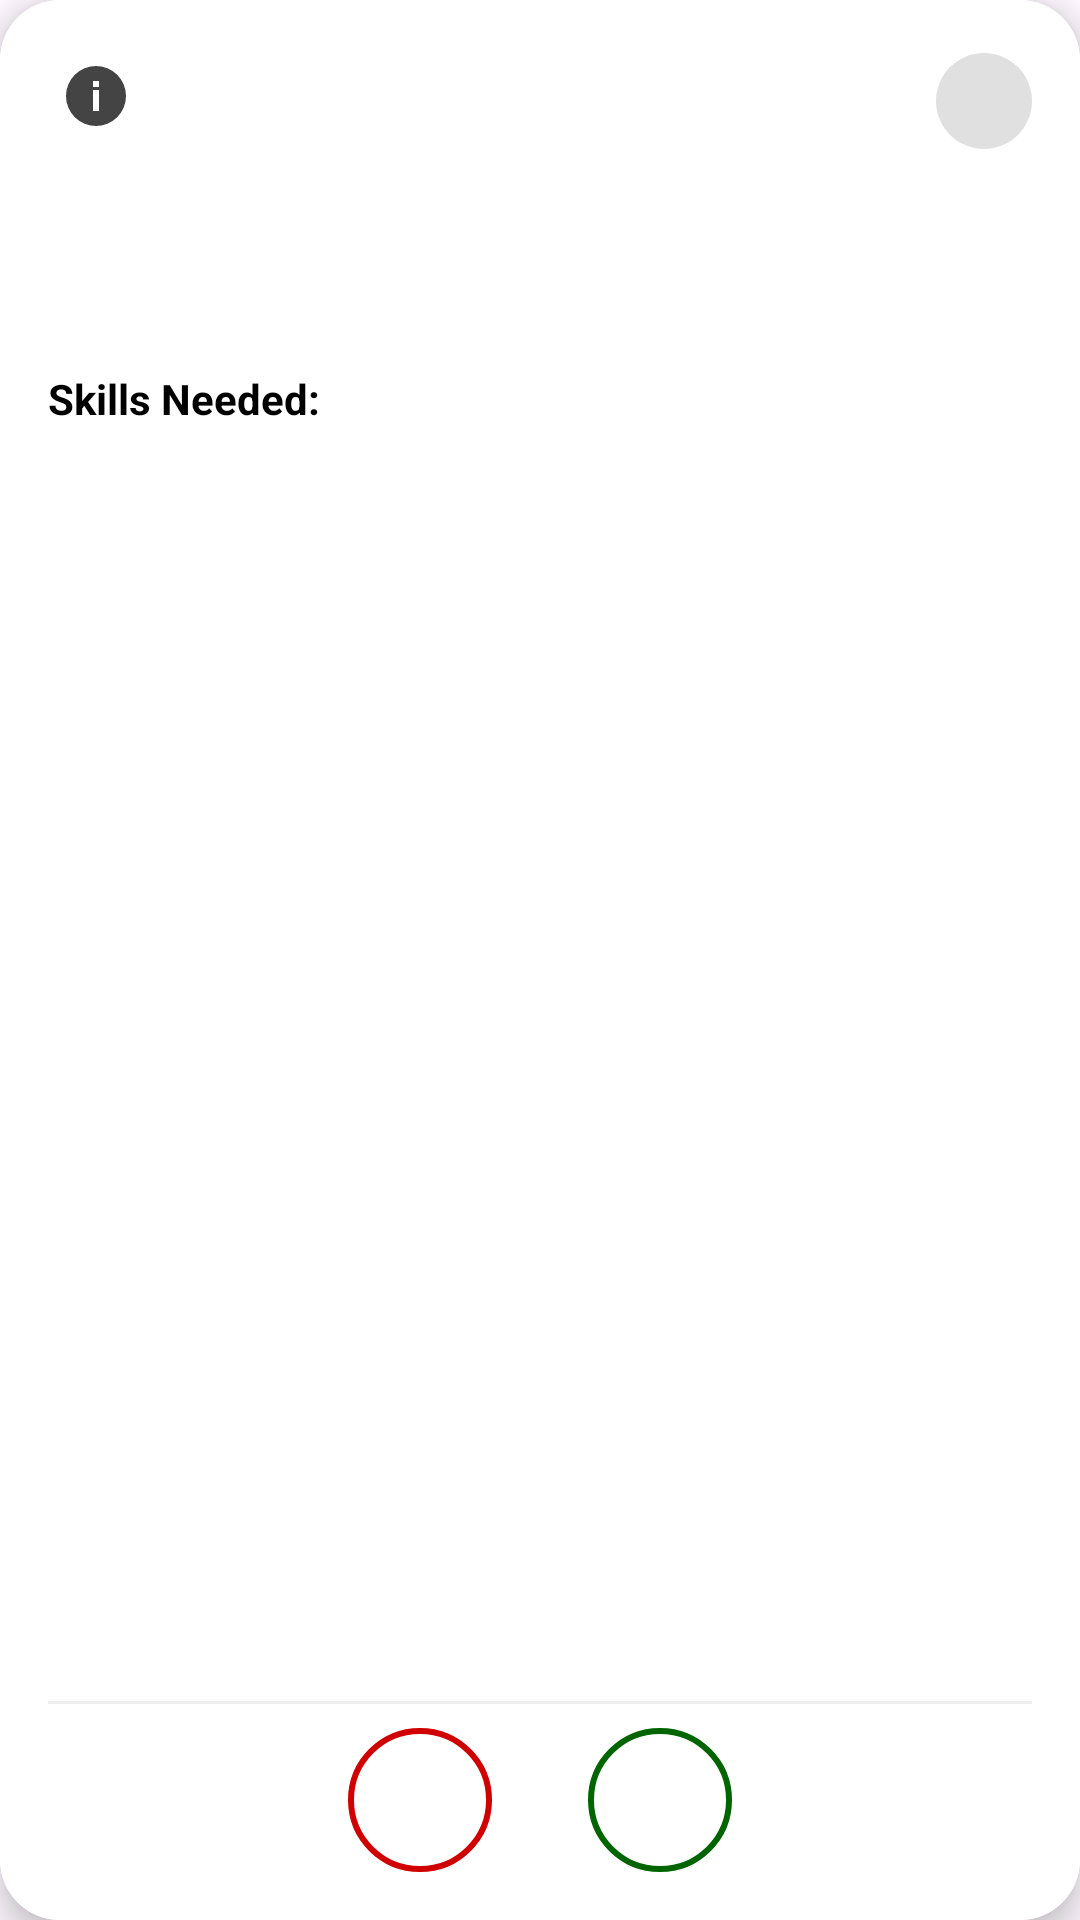

Layout XML and referenced resources for this Android screen:
<!-- AndroidManifest.xml: application theme Theme.ProjectSwipe -->
<!-- res/layout/layout_card_front.xml -->
<?xml version="1.0" encoding="utf-8"?>
<androidx.cardview.widget.CardView xmlns:android="http://schemas.android.com/apk/res/android"
    xmlns:app="http://schemas.android.com/apk/res-auto"
    android:layout_width="match_parent"
    android:layout_height="375dp"
    android:layout_margin="16dp"
    app:cardCornerRadius="20dp"
    app:cardElevation="6dp"
    android:background="@android:color/white"
    app:strokeColor="#33000000"
    app:strokeWidth="1dp">

    <LinearLayout
        android:layout_width="match_parent"
        android:layout_height="match_parent"
        android:orientation="vertical"
        android:padding="16dp"
        android:background="@android:color/white">

        
        <LinearLayout
            android:id="@+id/contentContainer"
            android:layout_width="match_parent"
            android:layout_height="wrap_content"
            android:orientation="vertical">

            
            <RelativeLayout
                android:layout_width="match_parent"
                android:layout_height="wrap_content">

                <ImageButton
                    android:id="@+id/infoButton"
                    android:layout_width="32dp"
                    android:layout_height="32dp"
                    android:background="?attr/selectableItemBackgroundBorderless"
                    android:src="@drawable/ic_info"
                    android:tint="#444"
                    android:layout_alignParentStart="true"
                    android:contentDescription="More Info" />

                <LinearLayout
                    android:id="@+id/creatorInfoLayout"
                    android:layout_width="wrap_content"
                    android:layout_height="wrap_content"
                    android:layout_alignParentEnd="true"
                    android:orientation="horizontal"
                    android:gravity="center_vertical">

                    <LinearLayout
                        android:orientation="vertical"
                        android:layout_width="wrap_content"
                        android:layout_height="wrap_content"
                        android:layout_marginEnd="8dp">

                        <TextView
                            android:id="@+id/projectCreatorName"
                            android:layout_width="wrap_content"
                            android:layout_height="wrap_content"
                            android:textColor="#000000"
                            android:textStyle="bold"
                            android:textSize="14sp" />

                        <TextView
                            android:id="@+id/projectCreatorUniversity"
                            android:layout_width="wrap_content"
                            android:layout_height="wrap_content"
                            android:textColor="#777777"
                            android:textSize="12sp" />
                    </LinearLayout>

                    <ImageView
                        android:id="@+id/projectCreatorAvatar"
                        android:layout_width="32dp"
                        android:layout_height="32dp"
                        android:scaleType="centerCrop"
                        android:background="@drawable/circle_mask"
                        android:contentDescription="Creator Avatar" />
                </LinearLayout>
            </RelativeLayout>

            
            <TextView
                android:id="@+id/projectTitleTextView"
                android:layout_width="match_parent"
                android:layout_height="wrap_content"
                android:layout_marginTop="12dp"
                android:textSize="20sp"
                android:textStyle="bold"
                android:textColor="#000000" />

            
            <TextView
                android:id="@+id/projectDescriptionTextView"
                android:layout_width="match_parent"
                android:layout_height="wrap_content"
                android:layout_marginTop="4dp"
                android:textSize="14sp"
                android:textColor="#444444"
                android:maxLines="4"
                android:ellipsize="end" />

            
            <TextView
                android:layout_width="wrap_content"
                android:layout_height="wrap_content"
                android:text="Skills Needed:"
                android:textStyle="bold"
                android:textColor="#000000"
                android:layout_marginTop="10dp" />

            
            <com.google.android.material.chip.ChipGroup
                android:id="@+id/projectTagsChipGroup"
                android:layout_width="match_parent"
                android:layout_height="wrap_content"
                android:layout_marginTop="4dp"
                android:singleLine="false"
                app:chipSpacing="8dp"
                app:singleSelection="false" />
        </LinearLayout>

        
        <Space
            android:layout_width="match_parent"
            android:layout_height="0dp"
            android:layout_weight="1" />

        
        <View
            android:layout_width="match_parent"
            android:layout_height="1dp"
            android:background="#EEEEEE"
            android:layout_marginTop="8dp"
            android:layout_marginBottom="8dp" />

        
        <LinearLayout
            android:layout_width="match_parent"
            android:layout_height="wrap_content"
            android:gravity="center"
            android:orientation="horizontal">

            <ImageButton
                android:id="@+id/dislikeButton"
                android:layout_width="48dp"
                android:layout_height="48dp"
                android:background="@drawable/bg_dislike_border"
                android:src="@drawable/ic_thumb_down"
                android:scaleType="centerInside"
                android:tint="#444444"/>

            <View
                android:layout_width="32dp"
                android:layout_height="1dp" />

            <ImageButton
                android:id="@+id/likeButton"
                android:layout_width="48dp"
                android:layout_height="48dp"
                android:background="@drawable/bg_like_border"
                android:src="@drawable/ic_thumb_up"
                android:scaleType="centerInside"
                android:tint="#444444"/>
        </LinearLayout>

    </LinearLayout>
</androidx.cardview.widget.CardView>
<!-- resources referenced by this layout -->
<resources>
  <!-- drawable bg_dislike_border (drawable) -->
  <shape xmlns:android="http://schemas.android.com/apk/res/android"
      android:shape="oval">
      <solid android:color="@android:color/transparent" />
      <stroke
          android:width="2dp"
          android:color="#D00000" />
  </shape>
  <!-- drawable bg_like_border (drawable) -->
  <shape xmlns:android="http://schemas.android.com/apk/res/android"
      android:shape="oval">
      <solid android:color="@android:color/transparent" />
      <stroke
          android:width="2dp"
          android:color="#006400" />
  </shape>
  <!-- drawable circle_mask (drawable) -->
  <shape xmlns:android="http://schemas.android.com/apk/res/android"
      android:shape="oval">
      <solid android:color="#E0E0E0" />
  </shape>
  <!-- drawable ic_info (drawable) -->
  <vector xmlns:android="http://schemas.android.com/apk/res/android"
      android:width="24dp"
      android:height="24dp"
      android:viewportWidth="24"
      android:viewportHeight="24">
      <path
          android:fillColor="#444444"
          android:pathData="M12,2A10,10 0 1,0 22,12A10,10 0 0,0 12,2M11,10H13V17H11V10M11,7H13V9H11V7Z" />
  </vector>
  <style name="Theme.ProjectSwipe" parent="Base.Theme.ProjectSwipe" />
  <style name="Base.Theme.ProjectSwipe" parent="Theme.Material3.DayNight.NoActionBar">
          
          
      </style>
</resources>
